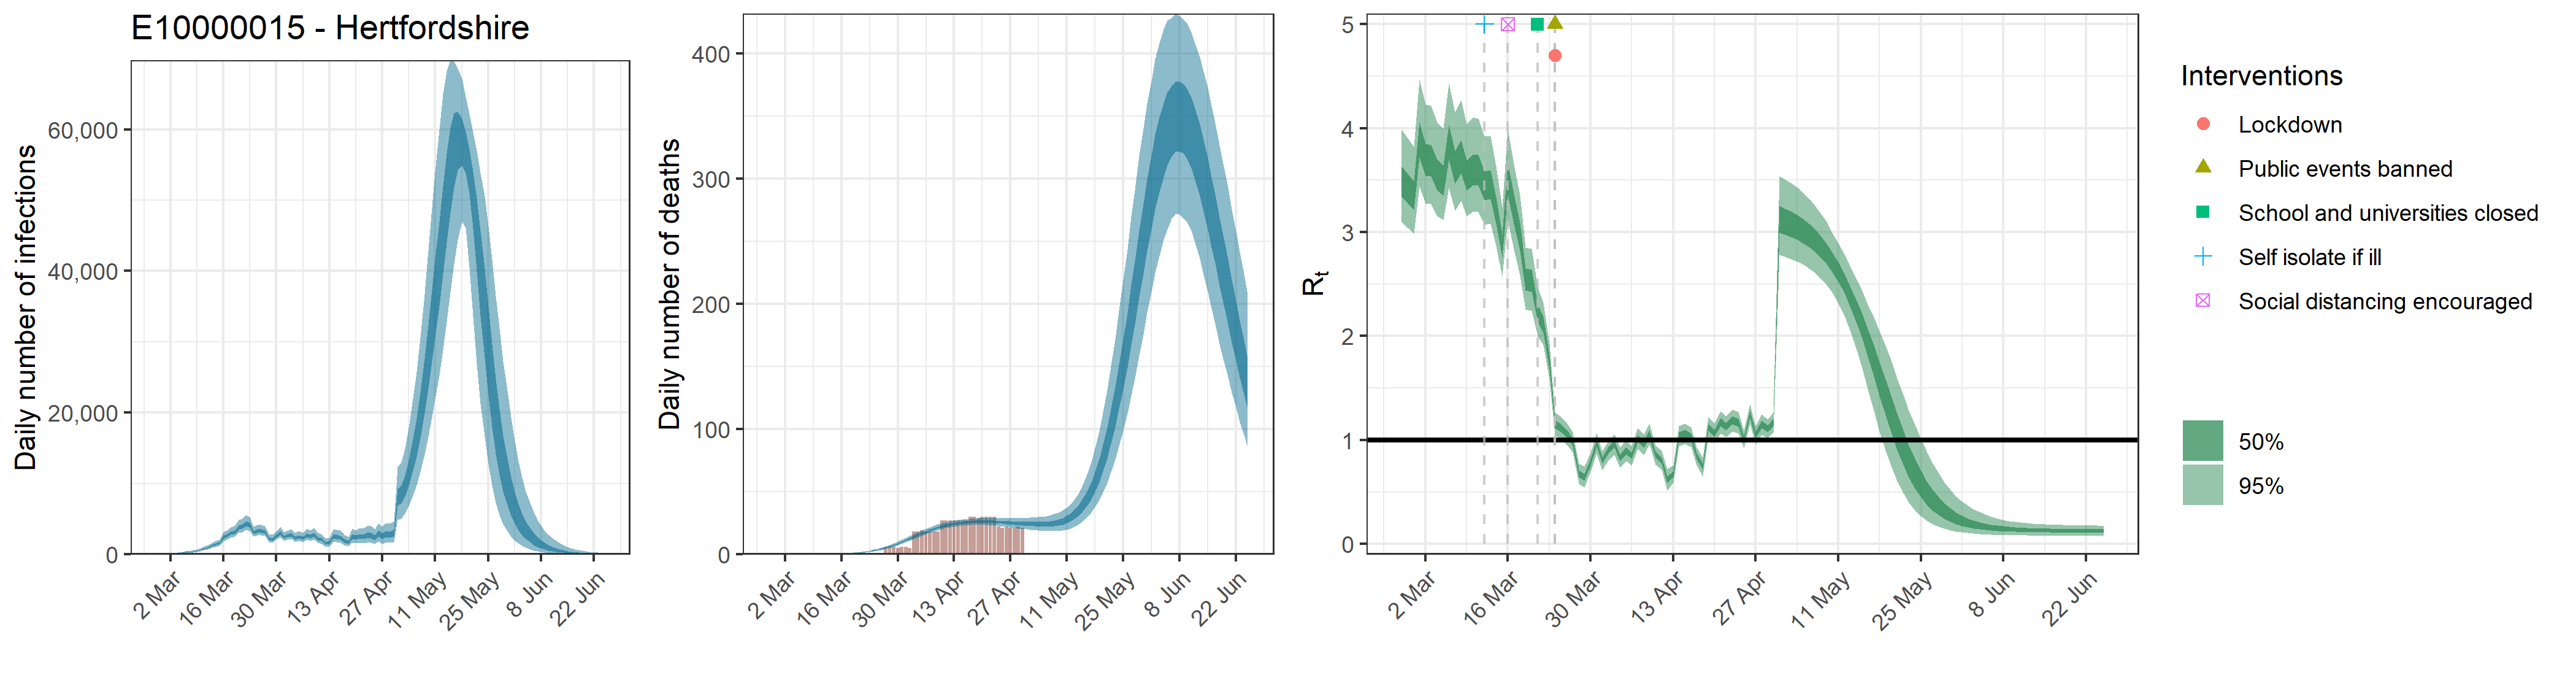

The data file committed next to this chart (first rows):
, date, country, reported_cases, predicted_cases, cases_min, cases_max, cases_min2, cases_max2, reported_deaths, estimated_deaths, deaths_min, deaths_max, deaths_min2, deaths_max2, rt, rt_min, rt_max, rt_min2, rt_max2
1, 2020-02-27, E10000015 - Hertfordshire, 0, 94.58, 53.82, 148.2, 76.99, 109, 0, 9.45841269146944e-14, 5.38176120398194e-14, 1.48194735642876e-13, 7.69862463756485e-14, 1.09037683558223e-13, 3.495, 3.103, 3.986, 3.344, 3.633
2, 2020-02-28, E10000015 - Hertfordshire, 0, 94.58, 53.82, 148.2, 76.99, 109, 0, 1.87991251005525e-06, 1.08003862819728e-06, 2.90868974114708e-06, 1.54574680470914e-06, 2.17490171757596e-06, 3.429, 3.041, 3.901, 3.28, 3.564
3, 2020-02-29, E10000015 - Hertfordshire, 0, 94.58, 53.82, 148.2, 76.99, 109, 0, 3.19585126709393e-05, 1.83606566793538e-05, 4.94477255995004e-05, 2.62776956800554e-05, 3.69733291987914e-05, 3.36, 2.989, 3.819, 3.219, 3.488
4, 2020-03-01, E10000015 - Hertfordshire, 3, 94.58, 53.82, 148.2, 76.99, 109, 0, 0.0002012, 0.0001156, 0.0003112, 0.0001654, 0.0002327, 3.9, 3.436, 4.467, 3.722, 4.058
5, 2020-03-02, E10000015 - Hertfordshire, 0, 94.58, 53.82, 148.2, 76.99, 109, 0, 0.0008196, 0.0004709, 0.001268, 0.0006739, 0.0009483, 3.704, 3.28, 4.226, 3.544, 3.85
6, 2020-03-03, E10000015 - Hertfordshire, 5, 94.58, 53.82, 148.2, 76.99, 109, 0, 0.002327, 0.001337, 0.003601, 0.001914, 0.002693, 3.696, 3.274, 4.217, 3.536, 3.841
7, 2020-03-04, E10000015 - Hertfordshire, 2, 176.8, 113.8, 258.9, 150.3, 199.8, 0, 0.005319, 0.003056, 0.00823, 0.004374, 0.006154, 3.558, 3.152, 4.058, 3.403, 3.698
8, 2020-03-05, E10000015 - Hertfordshire, 0, 210.9, 136.4, 307.6, 179.8, 238, 0, 0.01037, 0.005957, 0.01604, 0.008525, 0.01199, 3.506, 3.115, 3.997, 3.356, 3.642
9, 2020-03-06, E10000015 - Hertfordshire, 4, 285.8, 189.1, 412.7, 245.9, 320.4, 0, 0.01817, 0.01045, 0.02811, 0.01494, 0.02102, 3.875, 3.424, 4.434, 3.704, 4.031
10, 2020-03-07, E10000015 - Hertfordshire, 2, 333.8, 223.8, 475.9, 289, 373.1, 0, 0.02943, 0.01695, 0.04546, 0.02421, 0.03401, 3.631, 3.209, 4.149, 3.469, 3.777
11, 2020-03-08, E10000015 - Hertfordshire, 2, 432.4, 296.2, 606.8, 377, 479.1, 0, 0.0451, 0.02607, 0.06952, 0.03715, 0.05207, 3.735, 3.299, 4.269, 3.569, 3.884
12, 2020-03-09, E10000015 - Hertfordshire, 2, 518.7, 363.4, 718.1, 455.5, 572.5, 0, 0.0659, 0.03835, 0.1013, 0.05439, 0.07606, 3.555, 3.152, 4.041, 3.404, 3.693
13, 2020-03-10, E10000015 - Hertfordshire, 5, 662.1, 472.2, 902.6, 585.9, 725.8, 0, 0.09298, 0.05455, 0.1422, 0.07711, 0.1072, 3.606, 3.195, 4.102, 3.45, 3.747
14, 2020-03-11, E10000015 - Hertfordshire, 6, 829, 603.1, 1112, 740.1, 904.6, 0, 0.1274, 0.07539, 0.1938, 0.1062, 0.1467, 3.6, 3.198, 4.095, 3.446, 3.743
15, 2020-03-12, E10000015 - Hertfordshire, 2, 995.9, 735.3, 1325, 894.2, 1086, 0, 0.1708, 0.1024, 0.2579, 0.143, 0.1959, 3.451, 3.073, 3.919, 3.306, 3.584
16, 2020-03-13, E10000015 - Hertfordshire, 9, 1249, 937.5, 1649, 1127, 1358, 0, 0.2254, 0.1375, 0.337, 0.1895, 0.2572, 3.462, 3.082, 3.928, 3.316, 3.598
17, 2020-03-14, E10000015 - Hertfordshire, 4, 1445, 1092, 1902, 1306, 1568, 1, 0.2943, 0.1823, 0.436, 0.2493, 0.3352, 3.215, 2.872, 3.63, 3.084, 3.334
18, 2020-03-15, E10000015 - Hertfordshire, 15, 1602, 1204, 2102, 1447, 1736, 0, 0.3804, 0.2392, 0.5572, 0.3243, 0.4316, 2.872, 2.571, 3.235, 2.759, 2.978
19, 2020-03-16, E10000015 - Hertfordshire, 6, 2400, 1854, 3095, 2178, 2592, 0, 0.4874, 0.3159, 0.7053, 0.4188, 0.5497, 3.521, 3.114, 3.993, 3.36, 3.669
20, 2020-03-17, E10000015 - Hertfordshire, 5, 2678, 2094, 3433, 2436, 2884, 0, 0.6204, 0.41, 0.8814, 0.5368, 0.6961, 3.224, 2.832, 3.654, 3.074, 3.366
21, 2020-03-18, E10000015 - Hertfordshire, 24, 3018, 2380, 3855, 2754, 3252, 1, 0.7854, 0.5322, 1.102, 0.684, 0.877, 2.955, 2.584, 3.354, 2.82, 3.088
22, 2020-03-19, E10000015 - Hertfordshire, 23, 3182, 2530, 4053, 2904, 3426, 0, 0.9881, 0.6828, 1.362, 0.8682, 1.098, 2.546, 2.256, 2.853, 2.438, 2.649
23, 2020-03-20, E10000015 - Hertfordshire, 22, 3817, 3027, 4880, 3481, 4100, 1, 1.238, 0.8744, 1.677, 1.094, 1.369, 2.535, 2.243, 2.844, 2.425, 2.638
24, 2020-03-21, E10000015 - Hertfordshire, 20, 3960, 3158, 5027, 3613, 4245, 0, 1.544, 1.116, 2.058, 1.378, 1.698, 2.223, 1.998, 2.466, 2.136, 2.306
25, 2020-03-22, E10000015 - Hertfordshire, 13, 4385, 3501, 5568, 4003, 4704, 0, 1.919, 1.42, 2.515, 1.723, 2.099, 2.11, 1.914, 2.322, 2.032, 2.184
26, 2020-03-23, E10000015 - Hertfordshire, 58, 4175, 3338, 5284, 3813, 4475, 0, 2.372, 1.787, 3.063, 2.142, 2.583, 1.75, 1.581, 1.924, 1.687, 1.811
27, 2020-03-24, E10000015 - Hertfordshire, 45, 3115, 2526, 3904, 2855, 3331, 0, 2.915, 2.239, 3.711, 2.65, 3.159, 1.156, 1.045, 1.262, 1.119, 1.194
28, 2020-03-25, E10000015 - Hertfordshire, 56, 3301, 2671, 4142, 3026, 3537, 0, 3.561, 2.787, 4.476, 3.255, 3.84, 1.116, 1.006, 1.224, 1.078, 1.155
29, 2020-03-26, E10000015 - Hertfordshire, 49, 3317, 2683, 4166, 3032, 3555, 0, 4.32, 3.433, 5.359, 3.977, 4.638, 1.057, 0.9499, 1.161, 1.021, 1.094
30, 2020-03-27, E10000015 - Hertfordshire, 52, 3189, 2574, 3992, 2920, 3415, 6, 5.197, 4.192, 6.383, 4.816, 5.55, 0.9808, 0.8788, 1.078, 0.9484, 1.015
31, 2020-03-28, E10000015 - Hertfordshire, 45, 2243, 1776, 2847, 2059, 2399, 6, 6.193, 5.059, 7.528, 5.775, 6.593, 0.6774, 0.5811, 0.7744, 0.6455, 0.7101
32, 2020-03-29, E10000015 - Hertfordshire, 62, 2132, 1667, 2743, 1950, 2288, 6, 7.303, 6.053, 8.77, 6.843, 7.745, 0.6422, 0.5414, 0.7456, 0.6083, 0.6762
33, 2020-03-30, E10000015 - Hertfordshire, 86, 2568, 2050, 3236, 2351, 2754, 5, 8.516, 7.13, 10.11, 8.02, 8.98, 0.7882, 0.6959, 0.8765, 0.7586, 0.8182
34, 2020-03-31, E10000015 - Hertfordshire, 77, 3062, 2439, 3895, 2797, 3295, 6, 9.816, 8.32, 11.54, 9.284, 10.32, 0.9712, 0.87, 1.069, 0.9384, 1.005
35, 2020-04-01, E10000015 - Hertfordshire, 84, 2445, 1921, 3120, 2231, 2630, 6, 11.18, 9.568, 13.04, 10.61, 11.74, 0.8019, 0.7081, 0.8908, 0.7724, 0.8314
36, 2020-04-02, E10000015 - Hertfordshire, 102, 2674, 2098, 3431, 2435, 2886, 5, 12.59, 10.84, 14.6, 11.96, 13.2, 0.9, 0.803, 0.9939, 0.8687, 0.9324
37, 2020-04-03, E10000015 - Hertfordshire, 77, 2782, 2172, 3589, 2527, 3009, 18, 14, 12.15, 16.13, 13.33, 14.64, 0.9591, 0.8584, 1.055, 0.9269, 0.9922
38, 2020-04-04, E10000015 - Hertfordshire, 53, 2352, 1788, 3057, 2129, 2544, 18, 15.39, 13.44, 17.61, 14.68, 16.07, 0.8266, 0.7328, 0.9255, 0.7956, 0.8578
39, 2020-04-05, E10000015 - Hertfordshire, 62, 2515, 1894, 3284, 2274, 2719, 19, 16.75, 14.73, 19.06, 16, 17.47, 0.8979, 0.7989, 1.002, 0.8646, 0.9317
40, 2020-04-06, E10000015 - Hertfordshire, 91, 2342, 1754, 3086, 2119, 2546, 18, 18.04, 15.93, 20.45, 17.27, 18.8, 0.8507, 0.7585, 0.9387, 0.8211, 0.8803
41, 2020-04-07, E10000015 - Hertfordshire, 78, 2749, 2058, 3639, 2478, 2995, 18, 19.25, 17.12, 21.75, 18.45, 20.04, 1.016, 0.915, 1.114, 0.9831, 1.051
42, 2020-04-08, E10000015 - Hertfordshire, 85, 2548, 1883, 3413, 2297, 2776, 18, 20.37, 18.2, 22.92, 19.55, 21.17, 0.957, 0.8595, 1.05, 0.926, 0.9883
43, 2020-04-09, E10000015 - Hertfordshire, 75, 2792, 2054, 3750, 2505, 3053, 18, 21.38, 19.17, 23.95, 20.54, 22.19, 1.059, 0.9566, 1.16, 1.025, 1.095
44, 2020-04-10, E10000015 - Hertfordshire, 76, 2245, 1617, 3049, 2008, 2459, 27, 22.29, 20.04, 24.84, 21.44, 23.1, 0.856, 0.7625, 0.9476, 0.8266, 0.8866
45, 2020-04-11, E10000015 - Hertfordshire, 55, 2105, 1491, 2875, 1877, 2309, 27, 23.09, 20.81, 25.64, 22.22, 23.9, 0.805, 0.7135, 0.9003, 0.7743, 0.8361
46, 2020-04-12, E10000015 - Hertfordshire, 50, 1599, 1077, 2253, 1405, 1764, 27, 23.78, 21.51, 26.31, 22.93, 24.57, 0.6173, 0.5148, 0.7191, 0.5846, 0.6513
47, 2020-04-13, E10000015 - Hertfordshire, 56, 1707, 1168, 2393, 1511, 1888, 27, 24.35, 22.09, 26.84, 23.49, 25.15, 0.6727, 0.59, 0.756, 0.6457, 0.6985
48, 2020-04-14, E10000015 - Hertfordshire, 61, 2545, 1768, 3548, 2253, 2816, 27, 24.84, 22.61, 27.32, 23.98, 25.63, 1.04, 0.9417, 1.135, 1.007, 1.074
49, 2020-04-15, E10000015 - Hertfordshire, 52, 2505, 1728, 3511, 2207, 2776, 27, 25.24, 22.95, 27.72, 24.38, 26.05, 1.062, 0.9611, 1.161, 1.028, 1.097
50, 2020-04-16, E10000015 - Hertfordshire, 57, 2378, 1617, 3361, 2090, 2640, 27, 25.55, 23.25, 28.08, 24.7, 26.36, 1.03, 0.9317, 1.122, 0.9981, 1.063
51, 2020-04-17, E10000015 - Hertfordshire, 47, 1941, 1285, 2781, 1697, 2163, 30, 25.77, 23.41, 28.32, 24.92, 26.6, 0.8467, 0.7581, 0.9287, 0.8186, 0.8745
52, 2020-04-18, E10000015 - Hertfordshire, 37, 1698, 1102, 2451, 1472, 1892, 30, 25.93, 23.5, 28.51, 25.07, 26.74, 0.7429, 0.6532, 0.8333, 0.7135, 0.7737
53, 2020-04-19, E10000015 - Hertfordshire, 33, 2538, 1649, 3645, 2202, 2845, 29, 26.02, 23.58, 28.68, 25.13, 26.85, 1.124, 1.028, 1.221, 1.092, 1.158
54, 2020-04-20, E10000015 - Hertfordshire, 47, 2372, 1531, 3433, 2054, 2656, 30, 26.04, 23.52, 28.77, 25.11, 26.92, 1.066, 0.9706, 1.159, 1.033, 1.1
55, 2020-04-21, E10000015 - Hertfordshire, 53, 2593, 1653, 3763, 2235, 2909, 30, 25.99, 23.38, 28.77, 25.04, 26.91, 1.171, 1.066, 1.276, 1.132, 1.209
56, 2020-04-22, E10000015 - Hertfordshire, 50, 2512, 1581, 3668, 2159, 2826, 30, 25.91, 23.21, 28.77, 24.92, 26.84, 1.128, 1.029, 1.226, 1.093, 1.164
57, 2020-04-23, E10000015 - Hertfordshire, 33, 2683, 1675, 3955, 2291, 3026, 30, 25.78, 22.97, 28.74, 24.73, 26.77, 1.19, 1.081, 1.296, 1.151, 1.228
58, 2020-04-24, E10000015 - Hertfordshire, 38, 2680, 1655, 3977, 2280, 3031, 22, 25.62, 22.62, 28.74, 24.52, 26.68, 1.167, 1.064, 1.268, 1.13, 1.203
59, 2020-04-25, E10000015 - Hertfordshire, 23, 2364, 1451, 3532, 2002, 2678, 21, 25.44, 22.25, 28.76, 24.28, 26.54, 1.007, 0.9211, 1.093, 0.9794, 1.037
60, 2020-04-26, E10000015 - Hertfordshire, 18, 2994, 1832, 4456, 2537, 3395, 22, 25.24, 21.9, 28.76, 24.02, 26.42, 1.25, 1.153, 1.347, 1.218, 1.284
... 60 more rows
